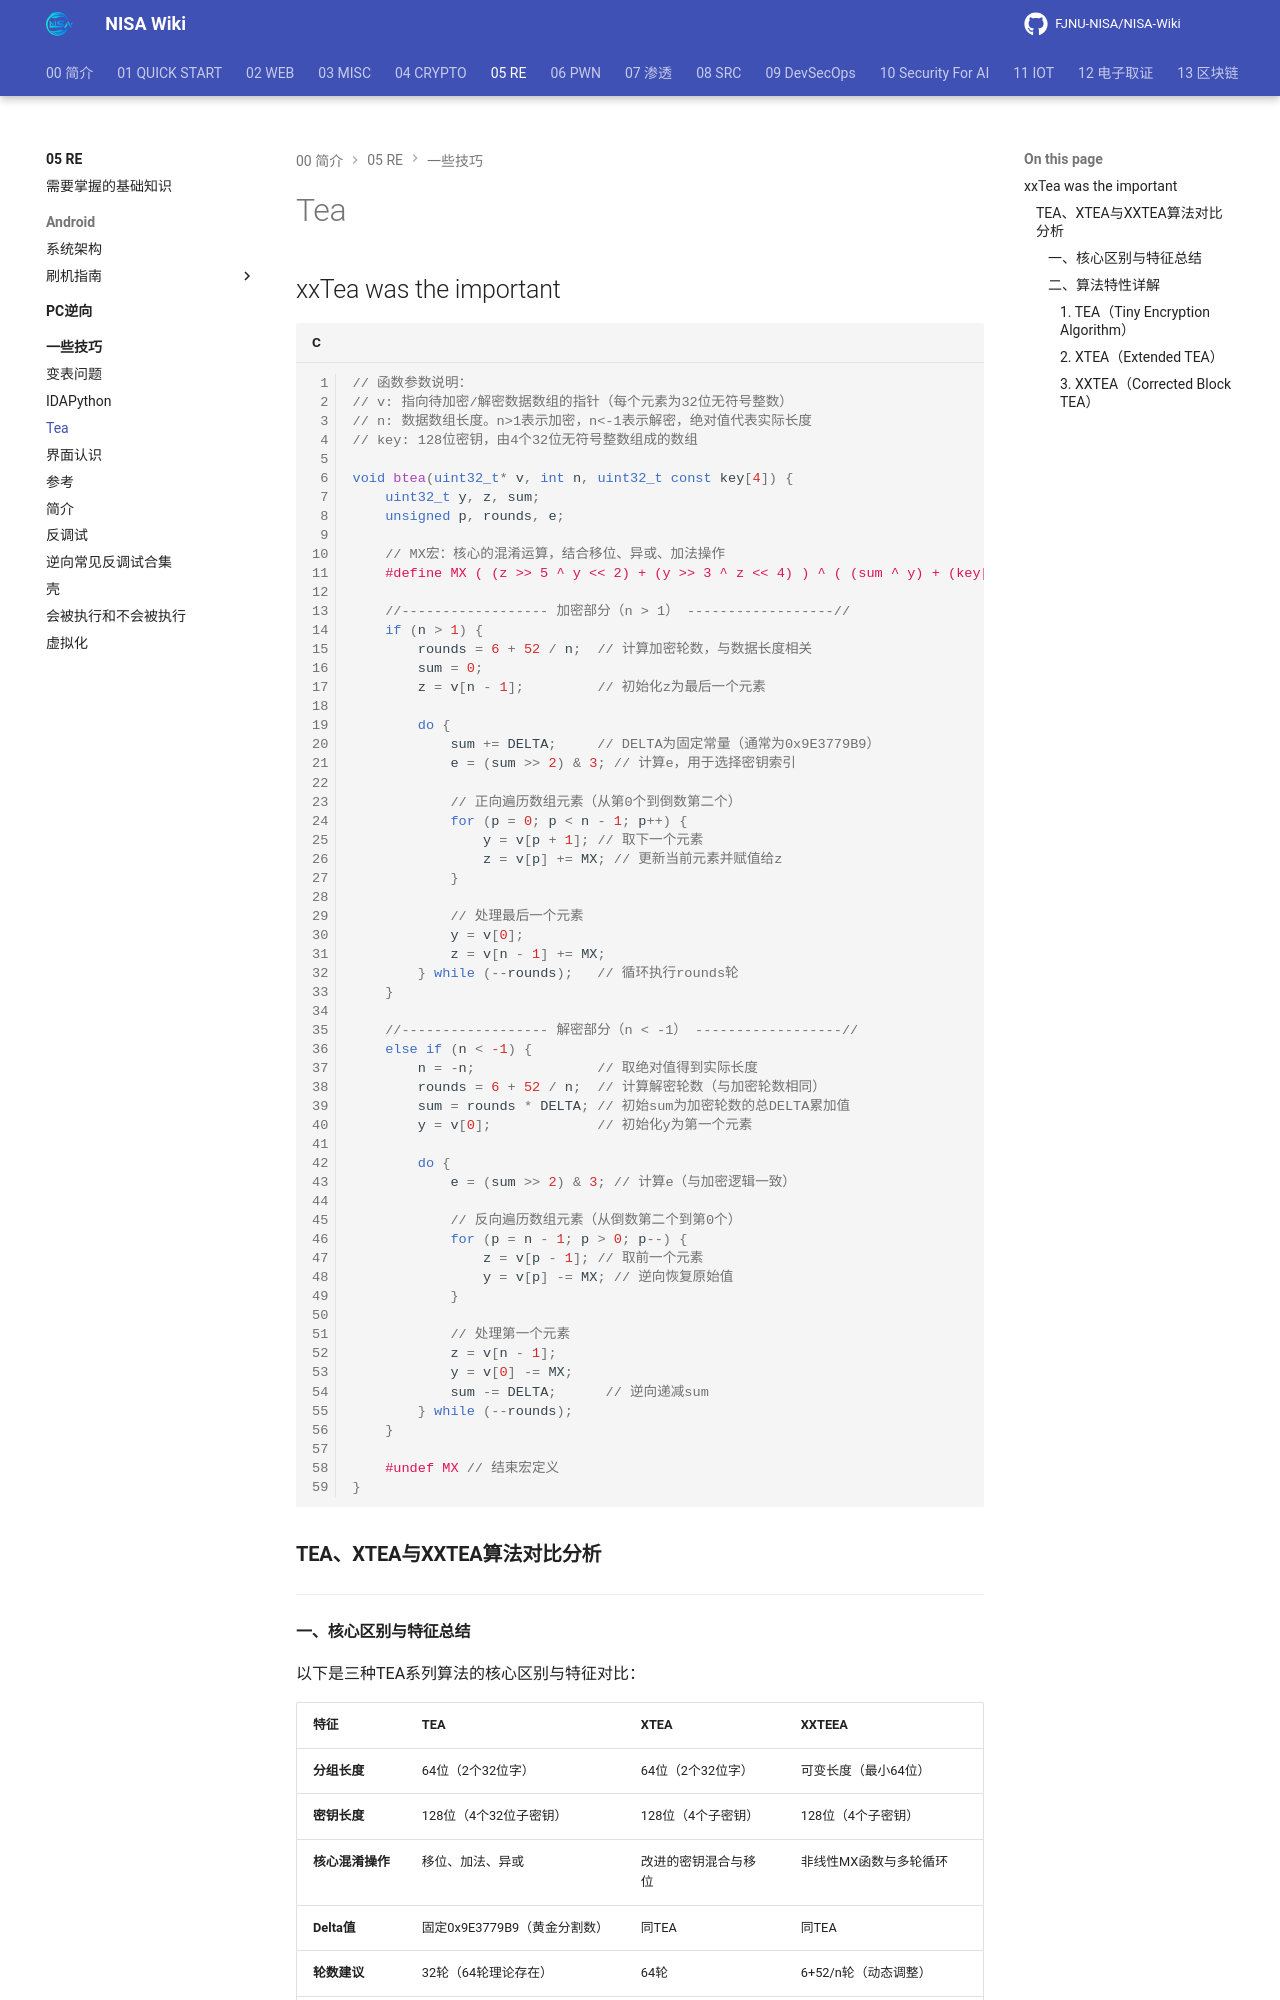

repository: FJNU-NISA/NISA-Wiki · page: 05-RE/一些技巧/Tea.html · generator: mkdocs

# Tea

## xxTea was the important
```c
// 函数参数说明：
// v: 指向待加密/解密数据数组的指针（每个元素为32位无符号整数）
// n: 数据数组长度。n>1表示加密，n<-1表示解密，绝对值代表实际长度
// key: 128位密钥，由4个32位无符号整数组成的数组

void btea(uint32_t* v, int n, uint32_t const key[4]) {
    uint32_t y, z, sum;
    unsigned p, rounds, e;
    
    // MX宏：核心的混淆运算，结合移位、异或、加法操作
    #define MX ( (z >> 5 ^ y << 2) + (y >> 3 ^ z << 4) ) ^ ( (sum ^ y) + (key[(p & 3) ^ e] ^ z) )
    
    //------------------ 加密部分（n > 1） ------------------//
    if (n > 1) {            
        rounds = 6 + 52 / n;  // 计算加密轮数，与数据长度相关
        sum = 0;
        z = v[n - 1];         // 初始化z为最后一个元素
        
        do {
            sum += DELTA;     // DELTA为固定常量（通常为0x9E3779B9）
            e = (sum >> 2) & 3; // 计算e，用于选择密钥索引
            
            // 正向遍历数组元素（从第0个到倒数第二个）
            for (p = 0; p < n - 1; p++) {
                y = v[p + 1]; // 取下一个元素
                z = v[p] += MX; // 更新当前元素并赋值给z
            }
            
            // 处理最后一个元素
            y = v[0];
            z = v[n - 1] += MX; 
        } while (--rounds);   // 循环执行rounds轮
    }
    
    //------------------ 解密部分（n < -1） ------------------//
    else if (n < -1) {      
        n = -n;               // 取绝对值得到实际长度
        rounds = 6 + 52 / n;  // 计算解密轮数（与加密轮数相同）
        sum = rounds * DELTA; // 初始sum为加密轮数的总DELTA累加值
        y = v[0];             // 初始化y为第一个元素
        
        do {
            e = (sum >> 2) & 3; // 计算e（与加密逻辑一致）
            
            // 反向遍历数组元素（从倒数第二个到第0个）
            for (p = n - 1; p > 0; p--) {
                z = v[p - 1]; // 取前一个元素
                y = v[p] -= MX; // 逆向恢复原始值
            }
            
            // 处理第一个元素
            z = v[n - 1];
            y = v[0] -= MX;
            sum -= DELTA;      // 逆向递减sum
        } while (--rounds);
    }
    
    #undef MX // 结束宏定义
}
```

### **TEA、XTEA与XXTEA算法对比分析**
---
